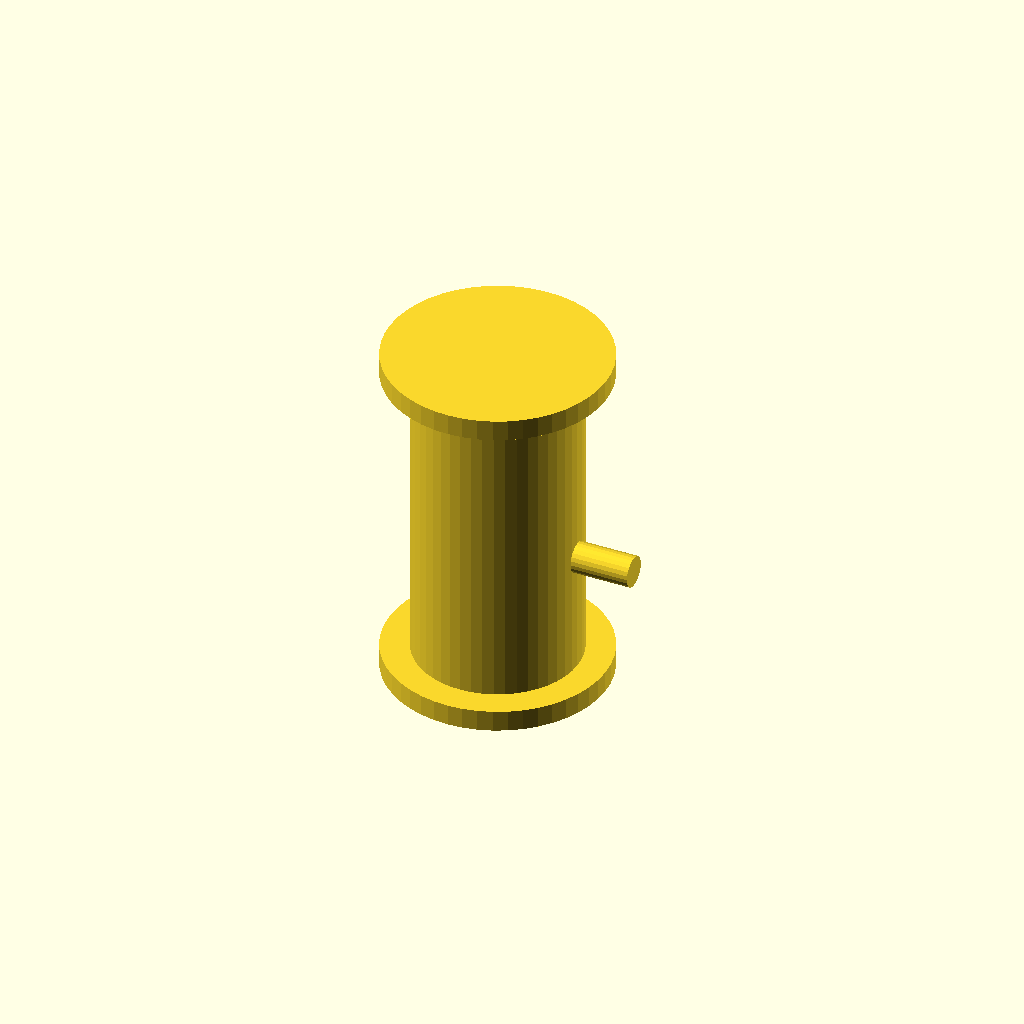
Cell 1: rendered with the file's own defaults.
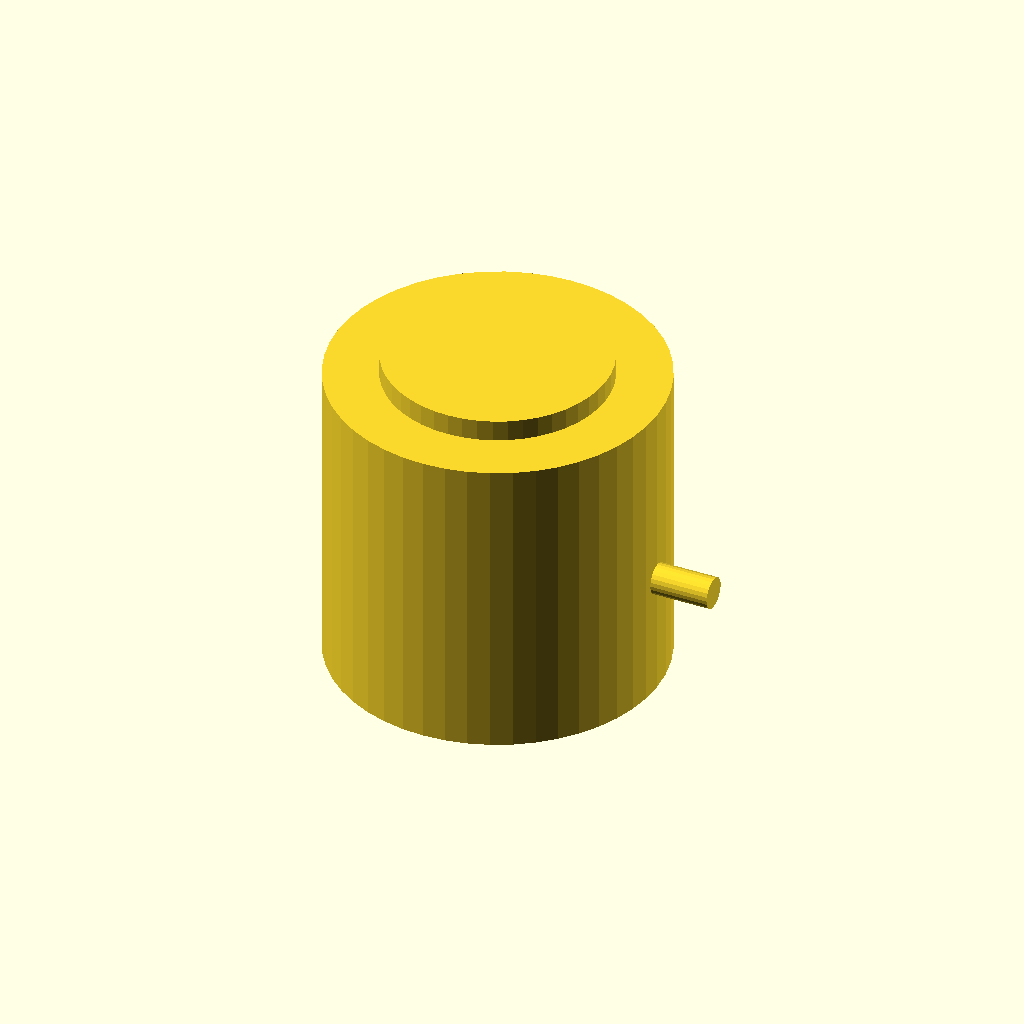
Cell 2 — body_d set to 340, the other parameters unchanged.
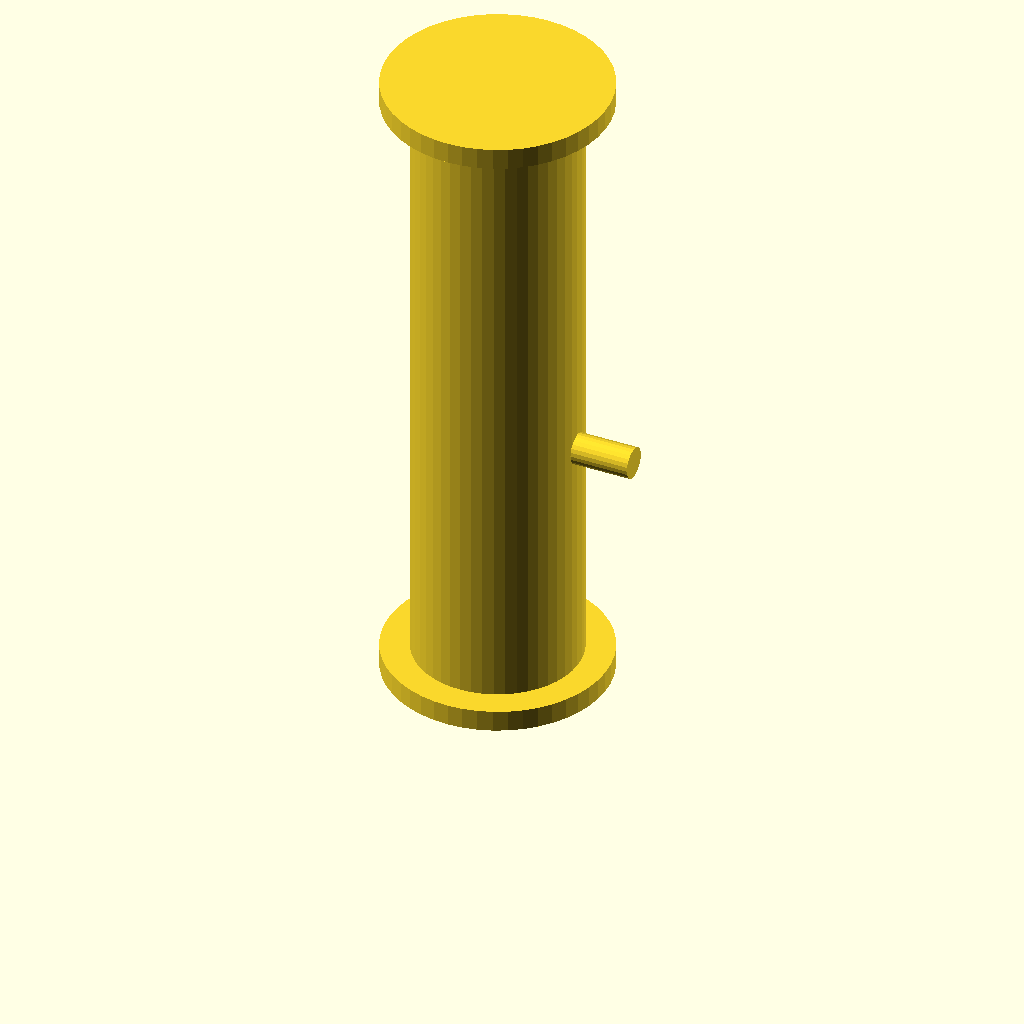
Cell 3 — body_h set to 640, the other parameters unchanged.
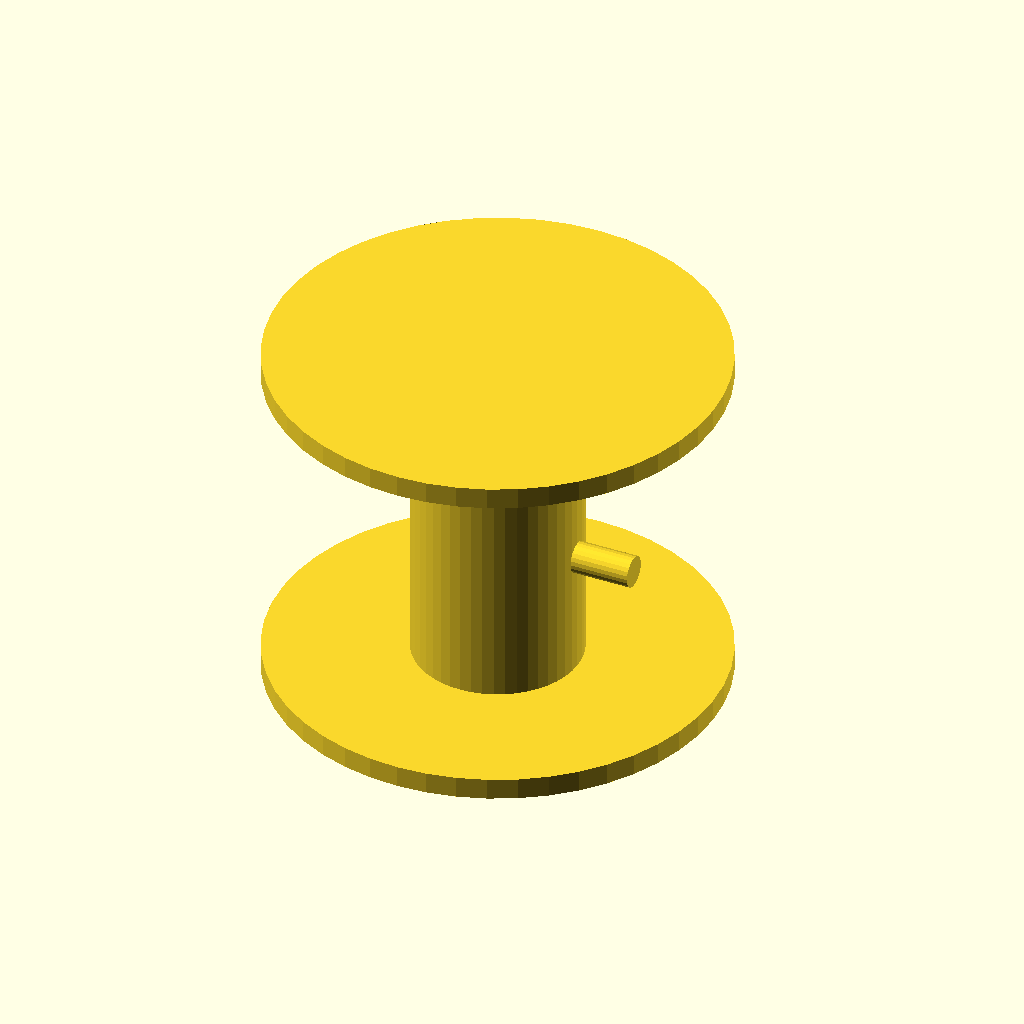
Cell 4: flange_od = 458 (everything else at default).
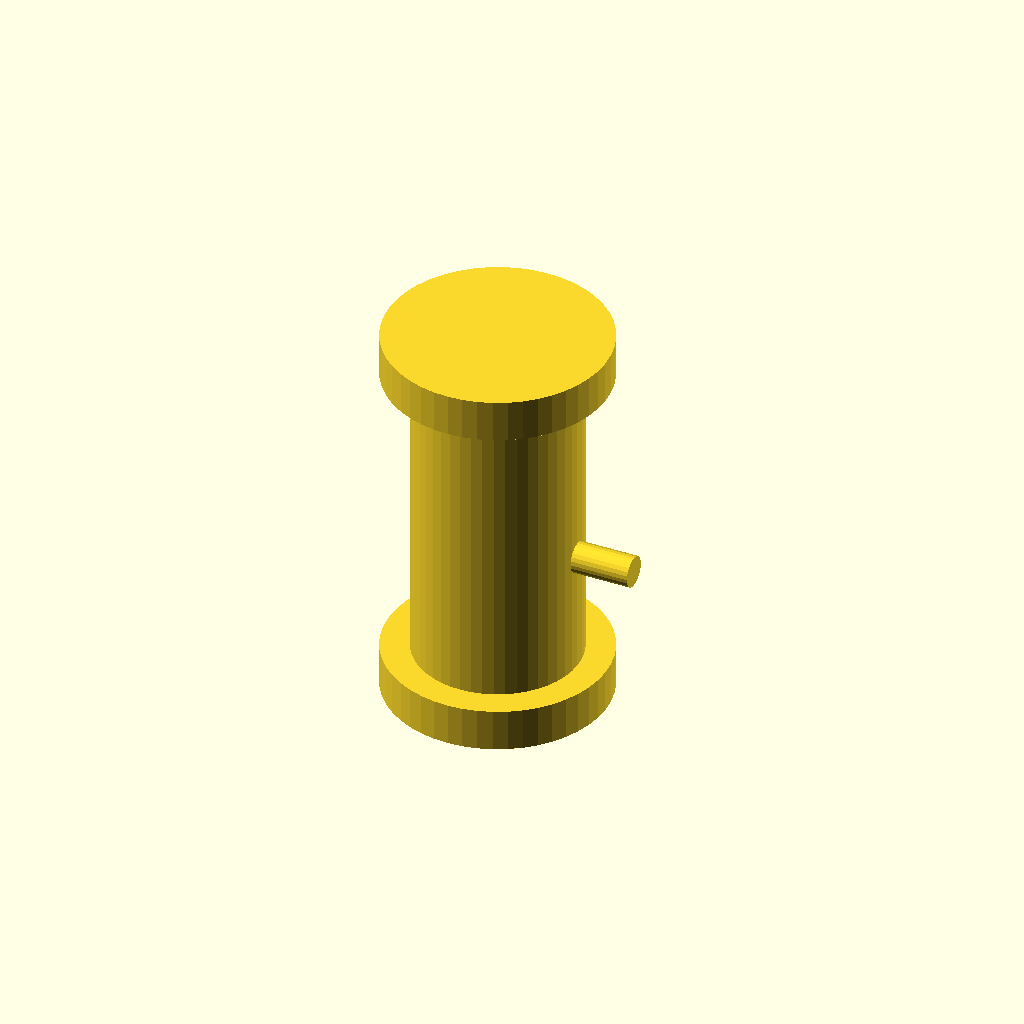
Cell 5: the same model with flange_t = 44.
One fixed orthographic camera (rotation 55°, 0°, 25°; colour scheme Cornfield) for every cell.
OpenSCAD source file packages/halofire-catalog/authoring/scad/valve_alarm_check.scad:
// Alarm check (wet-pipe) valve, 4" flanged.
//
// @part valve_alarm_check
// @kind valve
// @category valve.alarm.check.wet
// @display-name "Wet Alarm Check Valve (4\" Flanged)"
// @mfg viking
// @mfg-pn J-1
// @listing UL FM
// @price-usd 780.00
// @install-minutes 60
// @crew foreman
// @param size_in enum[4,6,8] default=4 label="Size" unit="in"
// @port inlet  position=[0,0,-0.16] direction=[0,0,-1] style=flanged.150 size_in=4 role=run_a
// @port outlet position=[0,0,0.16]  direction=[0,0,1]  style=flanged.150 size_in=4 role=run_b
// @port trim   position=[0.085,0,0] direction=[1,0,0]  style=NPT_threaded size_in=1 role=branch

body_d = 170;
body_h = 320;
flange_od = 229;
flange_t = 22;
union() {
    cylinder(h = body_h, d = body_d, $fn = 48);
    translate([0, 0, body_h])
        cylinder(h = flange_t, d = flange_od, $fn = 48);
    translate([0, 0, -flange_t])
        cylinder(h = flange_t, d = flange_od, $fn = 48);
    // Trim port (side)
    translate([body_d / 2, 0, body_h * 0.4])
        rotate([0, 90, 0])
            cylinder(h = 60, d = 32, $fn = 24);
}
Customizer parameters (derived from the source; name, type, default, range or options):
body_d: number, default 170
body_h: number, default 320
flange_od: number, default 229
flange_t: number, default 22
